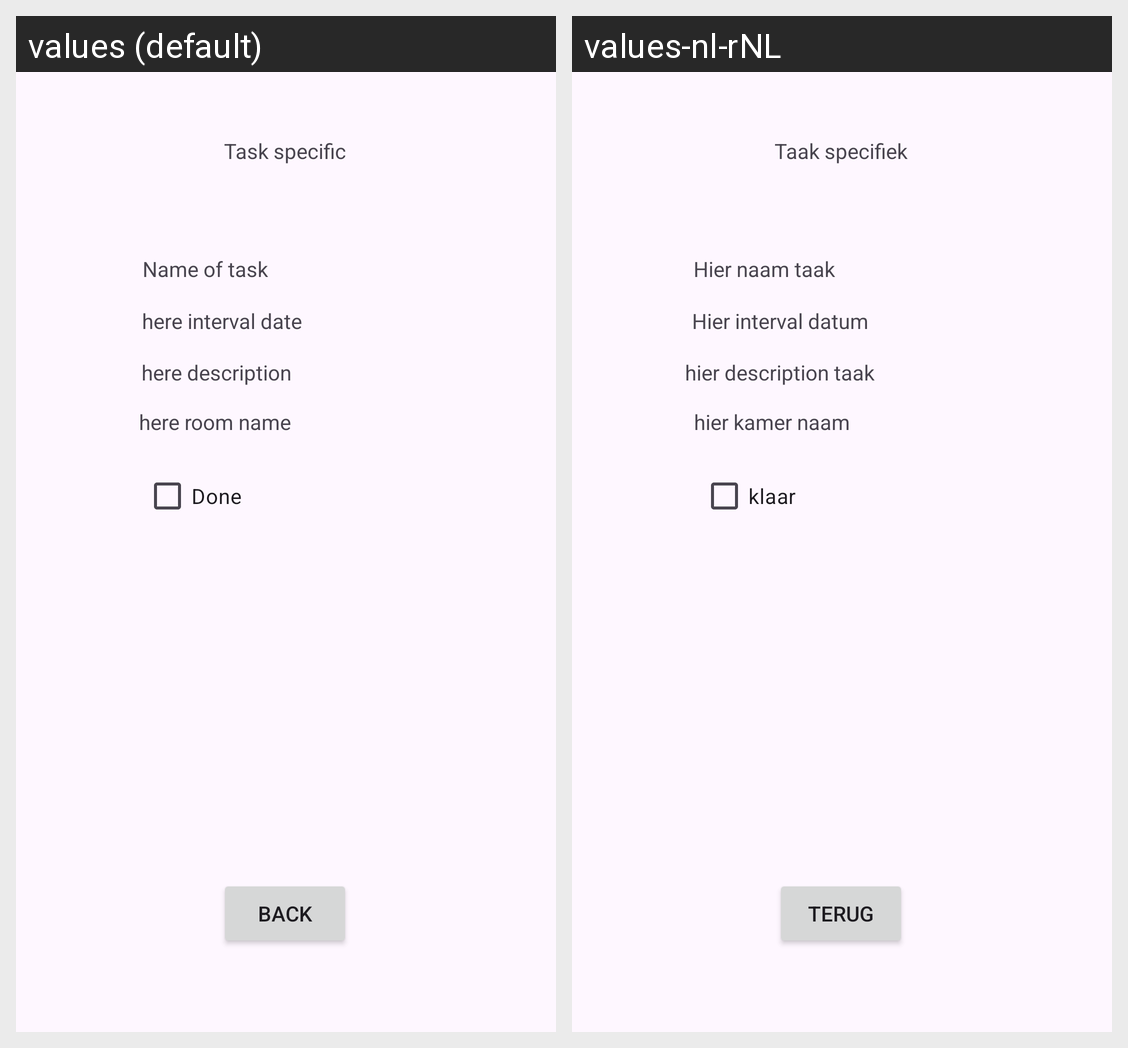

Strings drawn on this Android screen and how each of the app's shown locales translates them:
Android screen res/layout/activity_task_specific.xml rendered under 2 locales, left to right: values (default), values-nl-rNL. Device: Nexus 5 (rendered at 1080×1920; each locale shown at half size, 540×960, under a caption strip naming it); theme Theme.HHSLesOpdracht.
Strings drawn on this screen, with the default value and each locale's value (text and hints the layout hard-codes, and strings that could not be matched under every locale, appear in the picture but are not listed):

task_specific_header_title_text
  values: Task specific
  values-nl-rNL: Taak specifiek

task_specific_name
  values: Name of task
  values-nl-rNL: Hier naam taak

task_specific_interval_text
  values: here interval date
  values-nl-rNL: Hier interval datum

task_specific_description_text
  values: here description
  values-nl-rNL: hier description taak

task_specific_room_name
  values: here room name
  values-nl-rNL: hier kamer naam

task_specific_checkbox_text
  values: Done
  values-nl-rNL: klaar

task_specific_btn_text
  values: Back
  values-nl-rNL: terug
